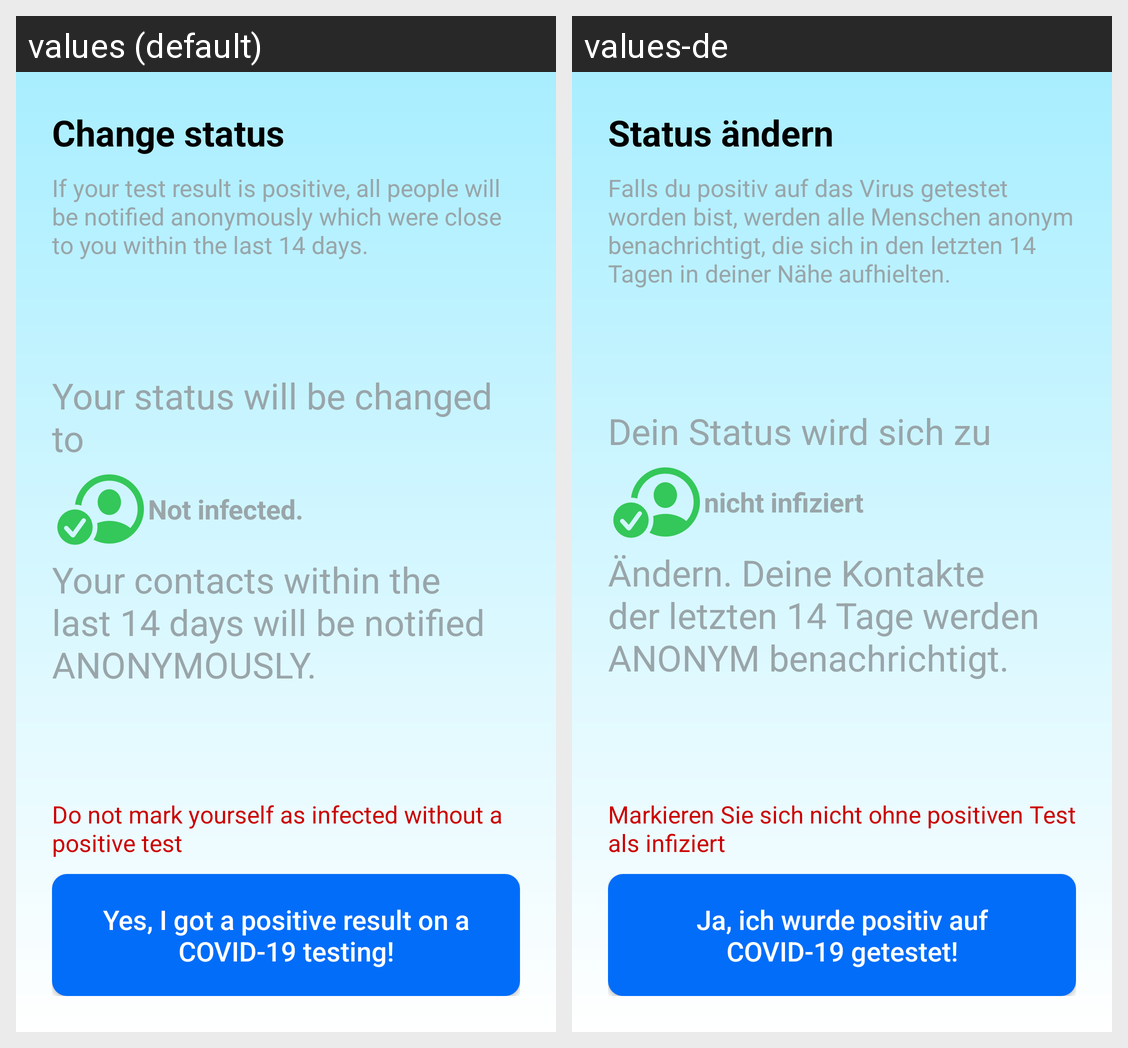

Strings drawn on this Android screen and how each of the app's shown locales translates them:
Android screen res/layout/activity_change_status.xml rendered under 2 locales, left to right: values (default), values-de. Device: Nexus 5 (rendered at 1080×1920; each locale shown at half size, 540×960, under a caption strip naming it); theme AppTheme.
Strings drawn on this screen, with the default value and each locale's value (text and hints the layout hard-codes, and strings that could not be matched under every locale, appear in the picture but are not listed):

change_status
  values: Change status
  values-de: Status ändern

change_status_body
  values: If your test result is positive, all people will be notified anonymously which were close to you within the last 14 days.
  values-de: Falls du positiv auf das Virus getestet worden bist, werden alle Menschen anonym benachrichtigt, die sich in den letzten 14 Tagen in deiner Nähe aufhielten.

future_status_subtitle_1
  values: Your status will be changed to
  values-de: Dein Status wird sich zu

not_infected
  values: Not infected.
  values-de: nicht infiziert

change_status_to_infected
  values: Your contacts within the last 14 days will be notified ANONYMOUSLY.
  values-de: Ändern. Deine Kontakte der letzten 14 Tage werden ANONYM benachrichtigt.

warning
  values: Do not mark yourself as infected without a positive test
  values-de: Markieren Sie sich nicht ohne positiven Test als infiziert

i_tested_positive
  values: Yes, I got a positive result on a COVID-19 testing!
  values-de: Ja, ich wurde positiv auf COVID-19 getestet!
